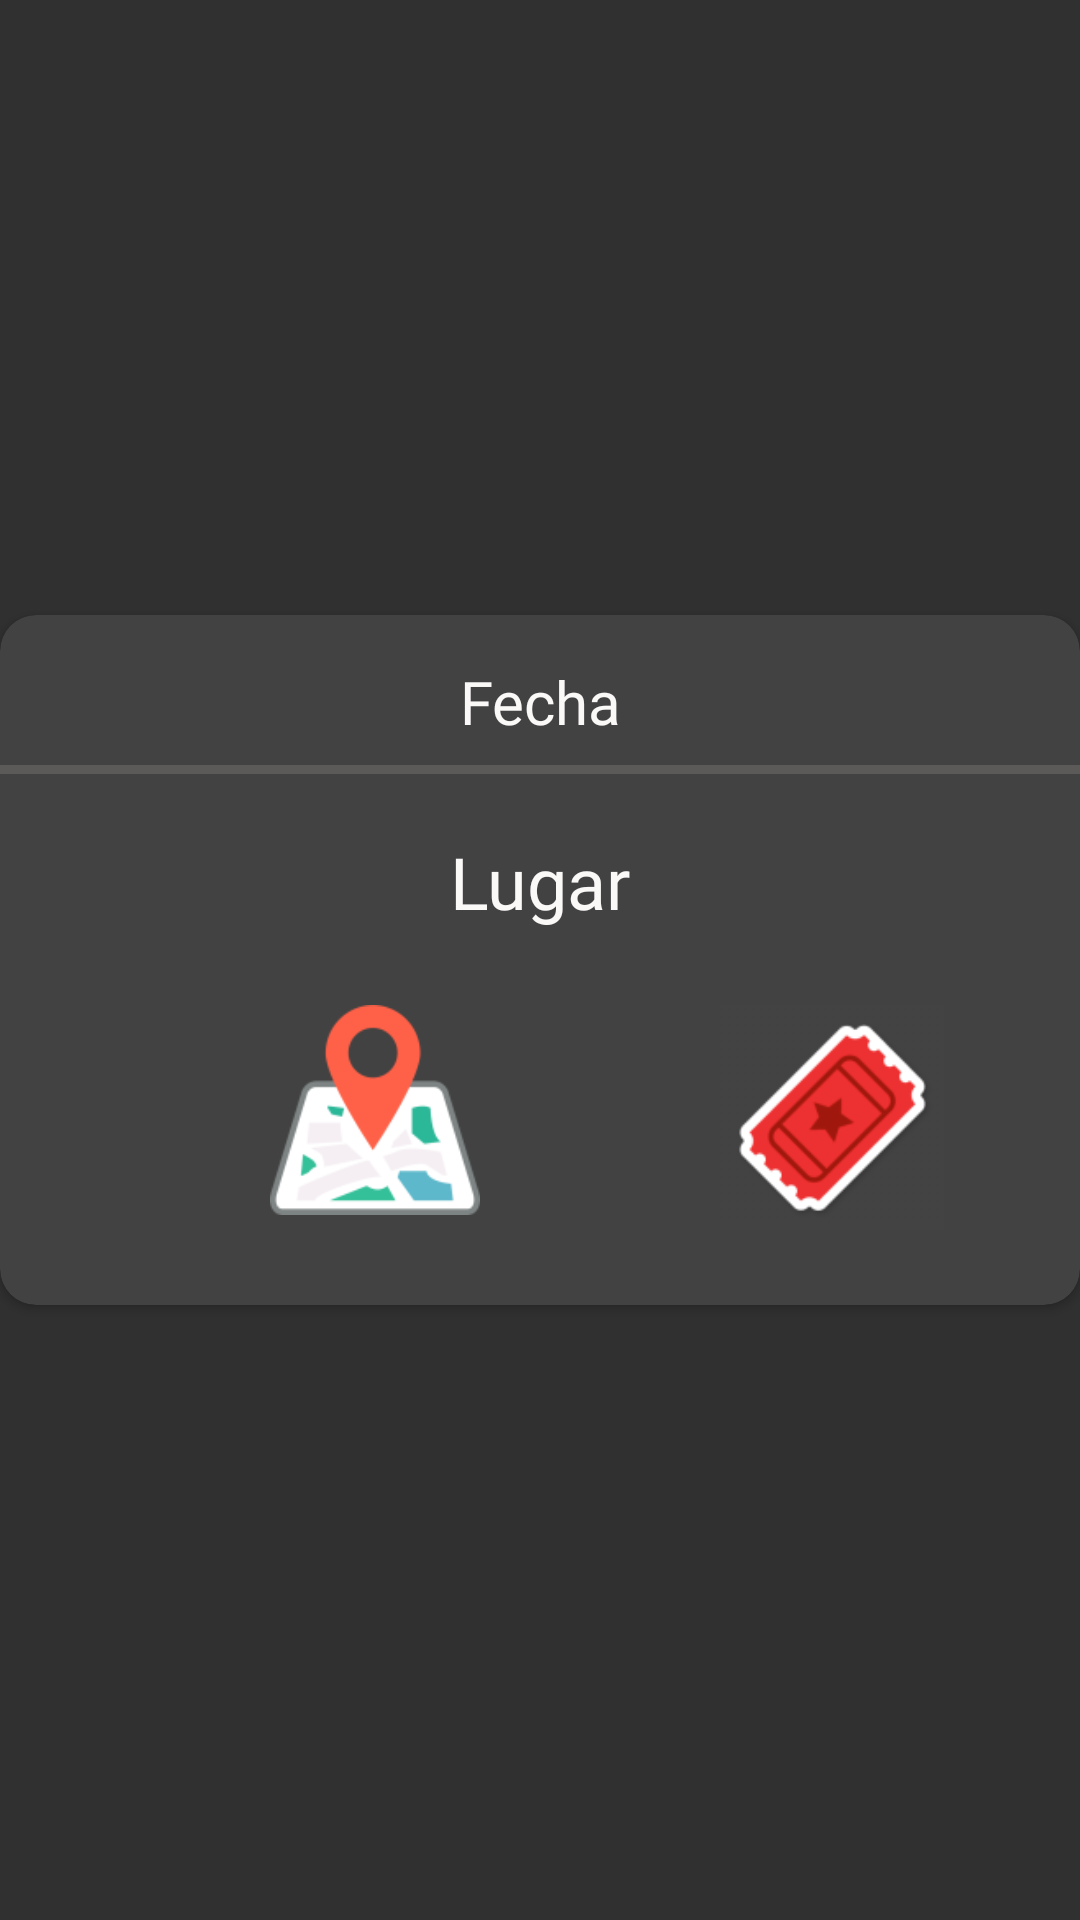

The Android layout XML behind this screen, and the referenced resources:
<!-- AndroidManifest.xml: application theme Theme.AppCompat.NoActionBar -->
<!-- res/layout/fila_concierto.xml -->
<?xml version="1.0" encoding="utf-8"?>
<LinearLayout xmlns:android="http://schemas.android.com/apk/res/android"
    xmlns:card_view="http://schemas.android.com/apk/res-auto"
    xmlns:tools="http://schemas.android.com/tools"
    android:layout_width="match_parent"
    android:layout_height="260dp">

    <androidx.cardview.widget.CardView
        android:id="@+id/card_view"
        android:layout_width="match_parent"
        android:layout_height="230dp"
        android:layout_gravity="center"
        card_view:cardCornerRadius="12dp"
        card_view:cardPreventCornerOverlap="false">

        <TextView
            android:id="@+id/fecha"
            android:layout_width="match_parent"
            android:layout_height="50dp"
            android:fontFamily="@font/roboto_black"
            android:gravity="center"
            android:paddingTop="8dp"
            android:text="Fecha"
            android:textAlignment="center"
            android:textColor="#FBF8F8"
            android:textSize="20sp"
            card_view:autoSizeTextType="none" />

        <View
            android:id="@+id/line"
            android:layout_width="match_parent"
            android:layout_height="3dp"
            android:layout_marginTop="50dp"
            android:background="#5C5959" />

        <TextView
            android:id="@+id/lugar"
            android:layout_width="match_parent"
            android:layout_height="70dp"
            android:layout_marginTop="50dp"
            android:fontFamily="@font/roboto_black"
            android:gravity="center"
            android:paddingTop="8dp"
            android:text="Lugar"
            android:textAlignment="center"
            android:textColor="#FBF8F8"
            android:textSize="24sp"
            card_view:autoSizeTextType="none" />

        <ImageView
            android:id="@+id/mapa"
            android:layout_width="70dp"
            android:layout_height="70dp"
            android:layout_marginLeft="90dp"
            android:layout_marginTop="130dp"
            card_view:srcCompat="@drawable/map" />

        <ImageView
            android:id="@+id/ticket"
            android:layout_width="75dp"
            android:layout_height="75dp"
            android:layout_marginLeft="240dp"
            android:layout_marginTop="130dp"
            card_view:srcCompat="@drawable/ticket" />

    </androidx.cardview.widget.CardView>

</LinearLayout>
<!-- resources referenced by this layout -->
<resources>
  <!-- drawable map: png bitmap (drawable, 8172 bytes) -->
  <!-- drawable ticket: png bitmap (drawable, 8415 bytes) -->
</resources>
